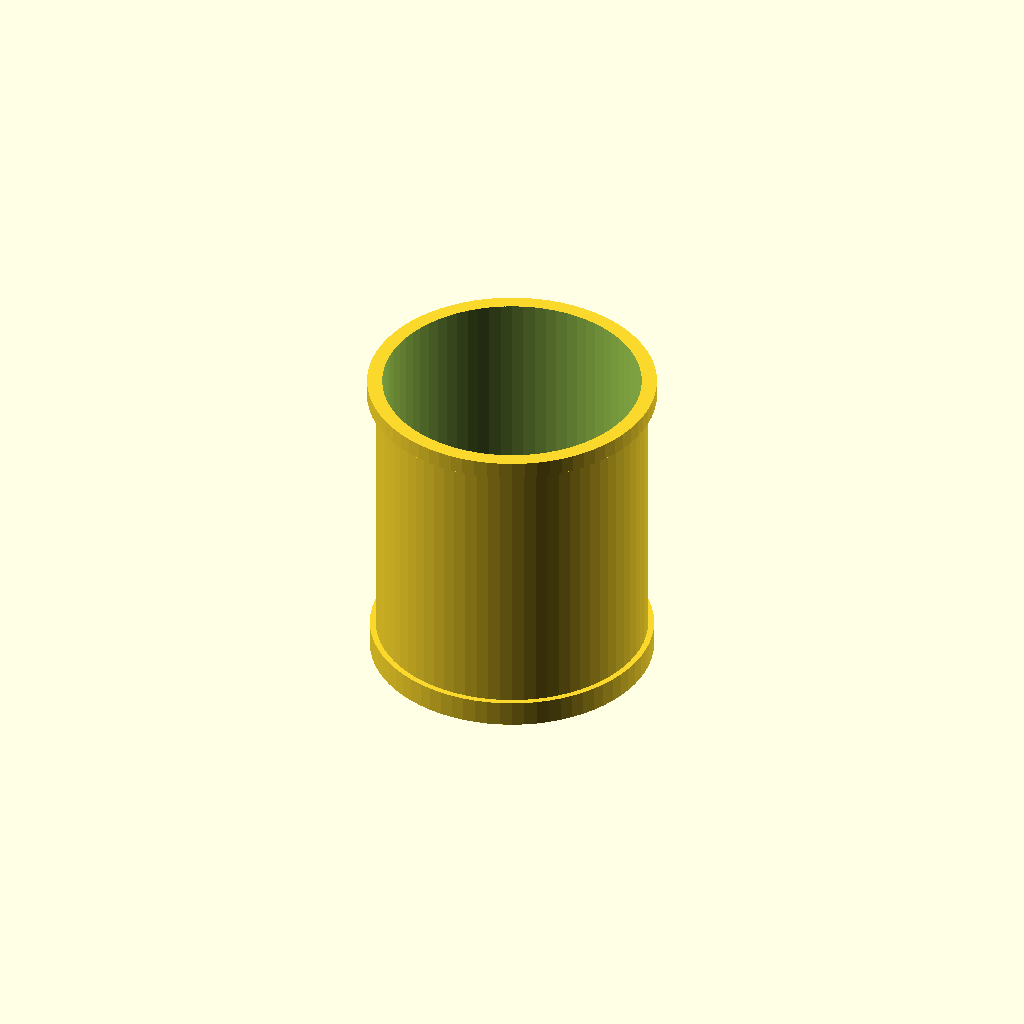
Cell 1: rendered with the file's own defaults.
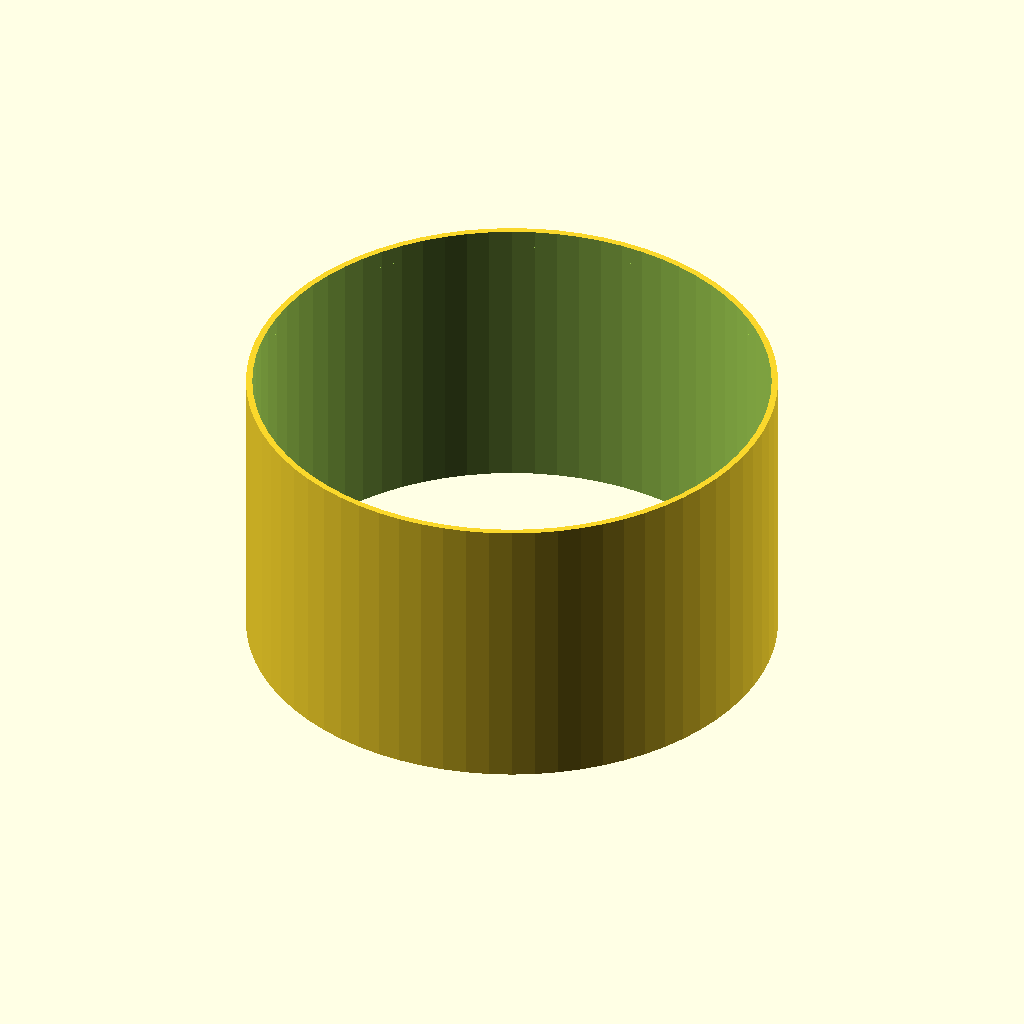
Cell 2: BORE_ID = 240 (everything else at default).
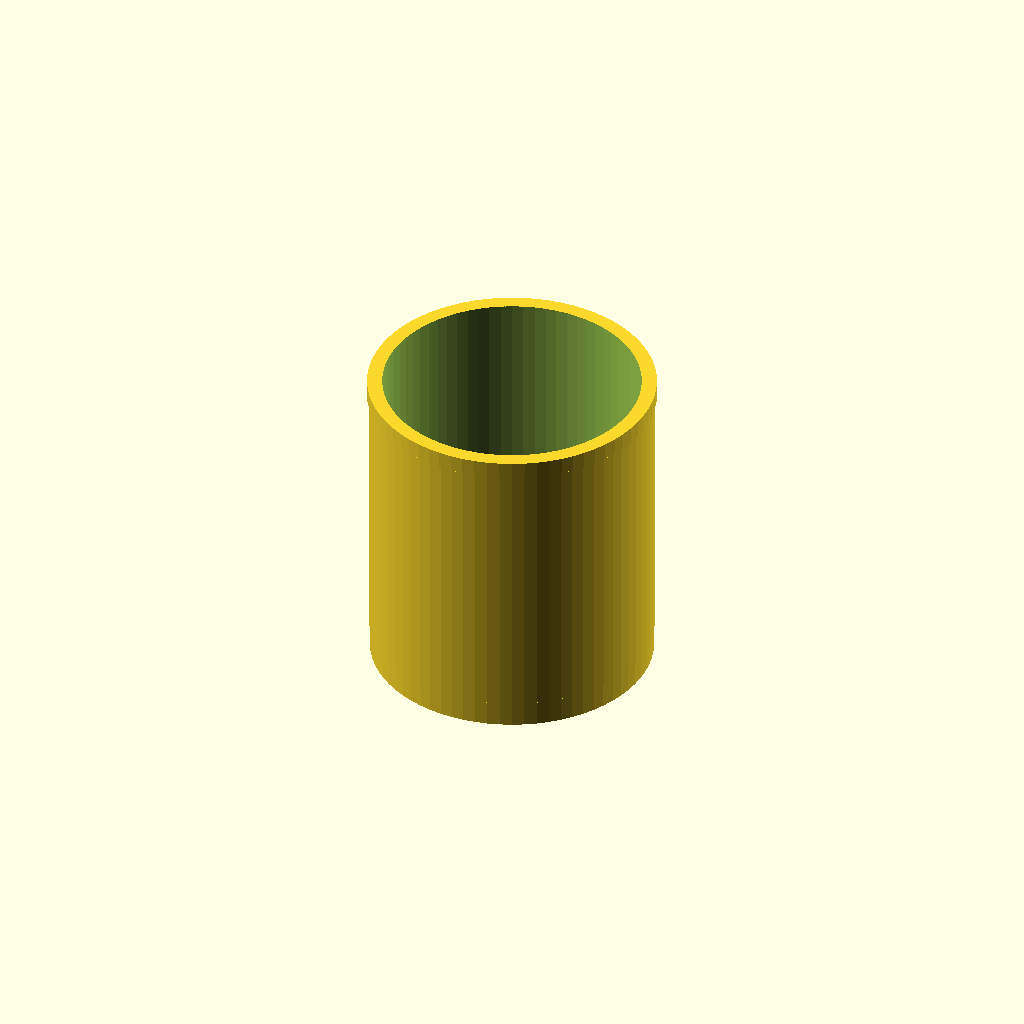
Cell 3: WALL = 6 (everything else at default).
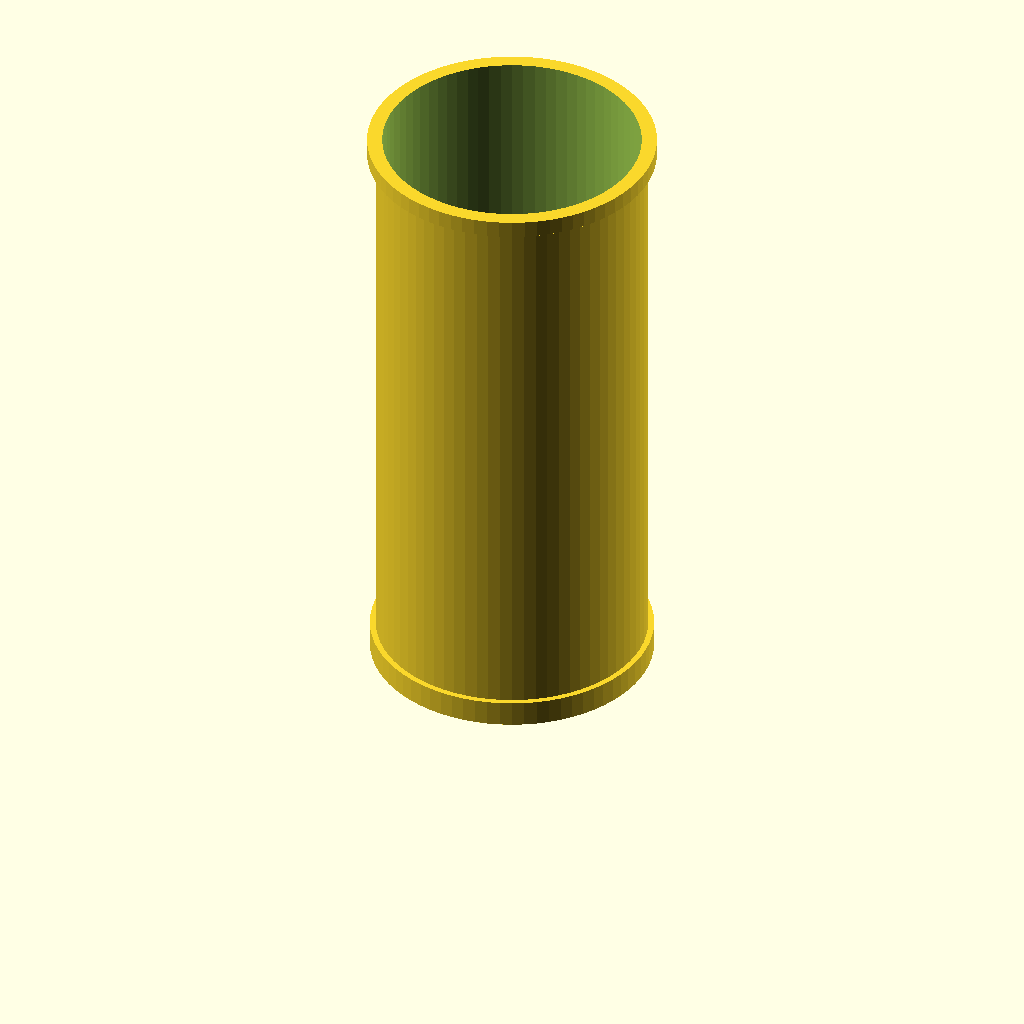
Cell 4: TUBE_L = 272 (everything else at default).
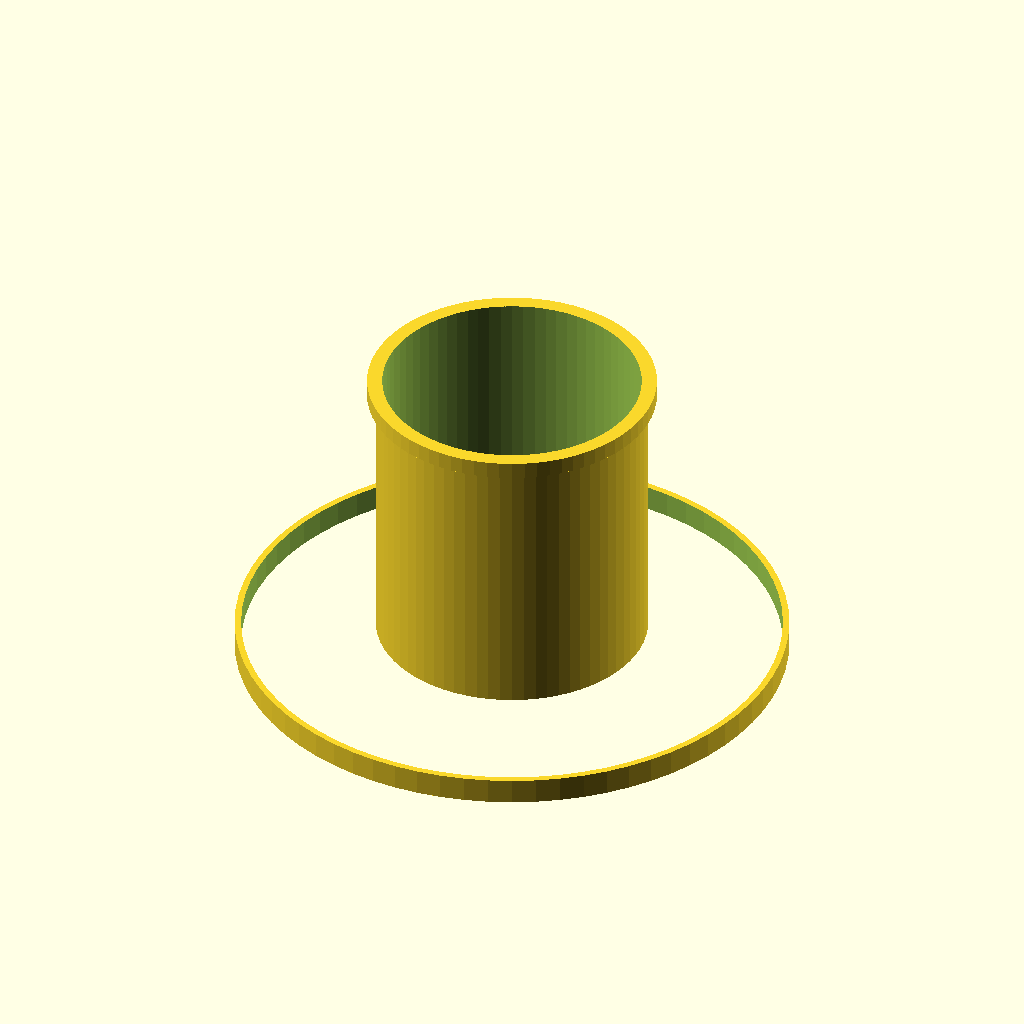
Cell 5 — EDF_CASING_OD set to 250, the other parameters unchanged.
One fixed orthographic camera (rotation 55°, 0°, 25°; colour scheme Cornfield) for every cell.
The OpenSCAD source (deferred/aft-edf/openscad/s_edf_120_thrust_tube.scad):
// ===========================================================================
// HULL-FRAME COORDINATE STANDARD - Rev R1 (2026-06-11).  See CLAUDE.md.
//   Hull frame (canonical for ALL design artifacts): X = +port (left),
//   Y = +aft (back), Z = +dorsal (up); origin = SerenityAssembly.FCStd
//   world origin.  Primary-component STLs published to airframe/stls/
//   are stored directly in hull frame, baked by tools/bake_hull_frame.py
//   (marker 'SerenityUAV HULL-FRAME R1' in the binary STL header).
//   NEVER re-bake a mesh derived from an already-baked file.
//   This file:
//     Part-local frame.  DEFERRED - Phase 11 (aft fuselage EDF).  On
//     integration, position in hull frame per the validated assembly and
//     bake or place explicitly; stations quoted from nose convert to hull
//     Y via nose tip at hull Y = -305.6 mm.
// ===========================================================================
// s_edf_120_thrust_tube.scad
// Thrust tube for Serenity Rev N 120mm rear EDF.
//
// Remixed from Thingiverse thing:2838324 (120mm fuselage EDF).
// This tube channels exhaust from the EDF exit face through the
// aft fuselage (station ~440mm) to the rear iris nozzle (station ~600mm).
//
// Coordinate system: +Z = aft (exhaust direction).
// Z=0 = forward face of thrust tube (mates to EDF casing aft lip / motor mount ring).
// Z=TUBE_L = aft bonding face (mates to rear_nozzle_frame.stl base ring).
//
// Integration interfaces:
//   Forward (Z=0):     forward spigot ID = EDF casing OD; locates tube on EDF exit.
//   Aft (Z=TUBE_L):    bonding flange ring bonds to rear_nozzle_frame.stl base.
//
// Station reference (world X coordinates of s_rear_shell24_2mm_repaired.stl):
//   EDF exhaust face at X ≈ -90 mm (in cargo section, per plenum design).
//   Nozzle frame shoulder at X = -226 mm (= aft face -246 + seat depth 20).
//   Required span: 226 - 90 = 136 mm → TUBE_L = 136 mm.
//
//   Rev B (2026-06-02): corrected TUBE_L from 155 mm to 136 mm.
//   Previous value was 19 mm too long; tube end overshot the nozzle shoulder.
//
// Print: PETG, 0.20mm layers, 20% gyroid infill.
// Note: orient with tube axis vertical on printer for best layer adhesion.
// No support required if printed tube-axis vertical.

// ── Geometry parameters ────────────────────────────────────────────────────

BORE_ID      = 120;   // [mm] internal bore (matches EDF fan bore)
WALL         =   3;   // [mm] tube wall thickness → OD = BORE_ID + 2×WALL
TUBE_L       = 136;   // [mm] total tube length (EDF exhaust X≈-90 to nozzle shoulder X=-226)

// Forward spigot: thin sleeve that slips over the EDF casing aft OD
// The EDF casing outer diameter is nominally ~125mm (varies by brand);
// adjust SPIGOT_ID if your 120mm EDF casing OD differs.
EDF_CASING_OD = 125;  // [mm] EDF casing outer diameter — adjust to match actual unit
SPIGOT_ID     = EDF_CASING_OD + 0.4; // slip-fit clearance
SPIGOT_WALL   =   3;  // [mm] spigot sleeve wall
SPIGOT_L      =  12;  // [mm] spigot engagement length (overlaps EDF casing)

// Aft bonding flange: widens to grip against rear_nozzle_frame.stl base ring.
// rear_nozzle_frame base ring inner bore is assumed ~128mm — verify in slicer.
FLANGE_OD     = 134;  // [mm] bonding flange outer diameter
FLANGE_L      =   8;  // [mm] axial depth of bonding flange

// Lightening slots in tube wall (optional aero/mass reduction — set to 0 to disable)
SLOT_COUNT    =   0;  // number of axial slots in tube wall (0 = solid tube)
SLOT_W        =   8;  // [mm] slot width
SLOT_L        = 100;  // [mm] slot length (centred on tube)

$fn = 72;

// ── Derived values ─────────────────────────────────────────────────────────

TUBE_OD = BORE_ID + 2 * WALL;          // = 126mm
SPIGOT_OD = SPIGOT_ID + 2 * SPIGOT_WALL;

// ── Modules ────────────────────────────────────────────────────────────────

module main_tube() {
    difference() {
        cylinder(h = TUBE_L, r = TUBE_OD / 2);
        // bore
        translate([0, 0, -0.5])
            cylinder(h = TUBE_L + 1, r = BORE_ID / 2);
        // axial lightening slots
        if (SLOT_COUNT > 0)
            for (i = [0 : SLOT_COUNT - 1])
                rotate([0, 0, i * 360 / SLOT_COUNT])
                translate([TUBE_OD / 2 - WALL / 2, 0, TUBE_L / 2])
                    cube([WALL + 1, SLOT_W, SLOT_L], center = true);
    }
}

module forward_spigot() {
    // sleeve at Z=0 end that overlaps EDF casing aft lip
    difference() {
        cylinder(h = SPIGOT_L, r = SPIGOT_OD / 2);
        // inner bore clears EDF casing
        translate([0, 0, -0.5])
            cylinder(h = SPIGOT_L + 1, r = SPIGOT_ID / 2);
    }
}

module aft_bonding_flange() {
    // thickened ring at aft end for epoxy bond to rear_nozzle_frame base ring
    translate([0, 0, TUBE_L - FLANGE_L])
    difference() {
        cylinder(h = FLANGE_L, r = FLANGE_OD / 2);
        translate([0, 0, -0.5])
            cylinder(h = FLANGE_L + 1, r = BORE_ID / 2);
    }
}

// ── Assembly ───────────────────────────────────────────────────────────────

union() {
    main_tube();
    // forward spigot protrudes in the −Z direction (over EDF casing)
    translate([0, 0, -SPIGOT_L])
        forward_spigot();
    aft_bonding_flange();
}
Parameter table extracted from the source (name, type, default, range or options):
BORE_ID: number, default 120
WALL: number, default 3
TUBE_L: number, default 136
EDF_CASING_OD: number, default 125
SPIGOT_WALL: number, default 3
SPIGOT_L: number, default 12
FLANGE_OD: number, default 134
FLANGE_L: number, default 8
SLOT_COUNT: number, default 0
SLOT_W: number, default 8
SLOT_L: number, default 100
